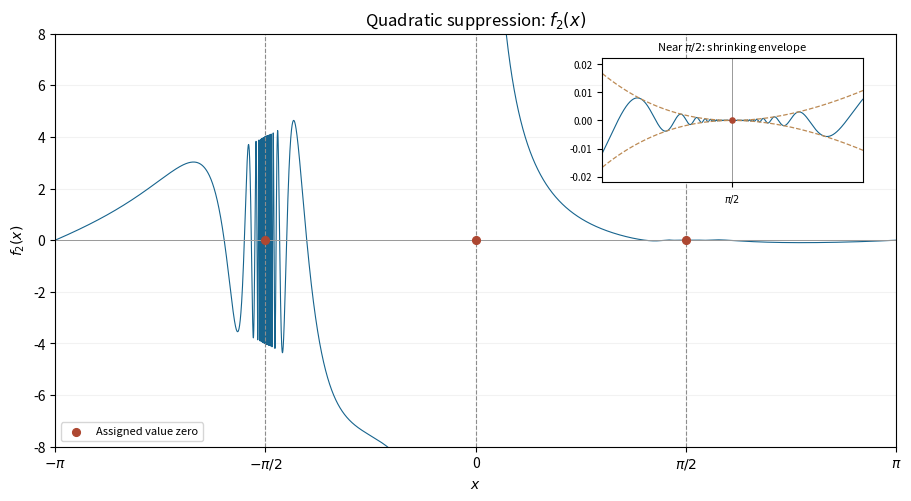

Write Python code to recreate this figure. (Note: this script raises an exception after producing the figure.)
"""Original mathematical illustration; write the PNG basename to the cwd.

Tested with Python 3.14.4, NumPy 2.3.5 and Matplotlib 3.10.7.
"""
from pathlib import Path
import matplotlib
matplotlib.use("Agg")
import matplotlib.pyplot as plt
import numpy as np

def phase_segments():
    # Sampling the tangent phase resolves each oscillation without connecting poles.
    positive=np.unique(np.r_[np.linspace(.00001,10,4001),np.arange(10,800,.07)])
    negative=-positive[::-1]
    return [(np.arctan(positive)-np.pi,positive),
            (np.arctan(negative),negative),
            (np.arctan(positive),positive),
            (np.arctan(negative)+np.pi,negative)]


def draw_curves(ax,n):
    a=np.pi/2
    for x,phase in phase_segments():
        values=((x-a)/x)**n*np.sin(phase)
        ax.plot(x,values,color="#17648e",lw=.8)


def main():
    a=np.pi/2
    n=2
    fig,ax=plt.subplots(figsize=(9,4.9),layout="constrained",facecolor="white")
    draw_curves(ax,n)
    for pole in [-a,a]:
        ax.axvline(pole,color=".55",ls="--",lw=.8)
    if n==2:ax.axvline(0,color=".55",ls="--",lw=.8)
    ax.axhline(0,color=".6",lw=.7)
    ax.scatter([-a,0,a],[0,0,0],s=31,color="#ad4731",zorder=7,label="Assigned value zero")
    if n==1:
        ax.scatter([0],[-a],s=49,facecolor="white",edgecolor="#17648e",lw=1.5,zorder=8,label=r"Missing limit value $-\pi/2$")
    ax.set_xticks([-np.pi,-a,0,a,np.pi],[r"$-\pi$",r"$-\pi/2$","0",r"$\pi/2$",r"$\pi$"])
    ax.set(xlim=(-np.pi,np.pi),ylim=(-8, 8),xlabel="$x$",ylabel=rf"$f_{n}(x)$",title='Quadratic suppression: $f_2(x)$')
    ax.grid(alpha=.16)
    ax.legend(loc="lower left",fontsize=8)
    if n>0:
        zoom=ax.inset_axes([.65,.64,.31,.3])
        draw_curves(zoom,n)
        xx=np.linspace(a-.2,a+.2,700)
        envelope=np.abs((xx-a)/xx)**n
        zoom.plot(xx,envelope,color="#bc8a54",ls="--",lw=.9)
        zoom.plot(xx,-envelope,color="#bc8a54",ls="--",lw=.9)
        zoom.scatter([a],[0],color="#ad4731",s=14,zorder=8)
        zoom.axvline(a,color=".6",lw=.7)
        zoom.set(xlim=(a-.18,a+.18),ylim=(-0.022, 0.022),title=r"Near $\pi/2$: shrinking envelope")
        zoom.set_xticks([a],[r"$\pi/2$"])
        zoom.tick_params(labelsize=7)
        zoom.title.set_fontsize(8)
    fig.savefig(Path(__file__).with_suffix(".png").name,dpi=160,facecolor="white")
    plt.close(fig)


if __name__ == "__main__":
    main()
